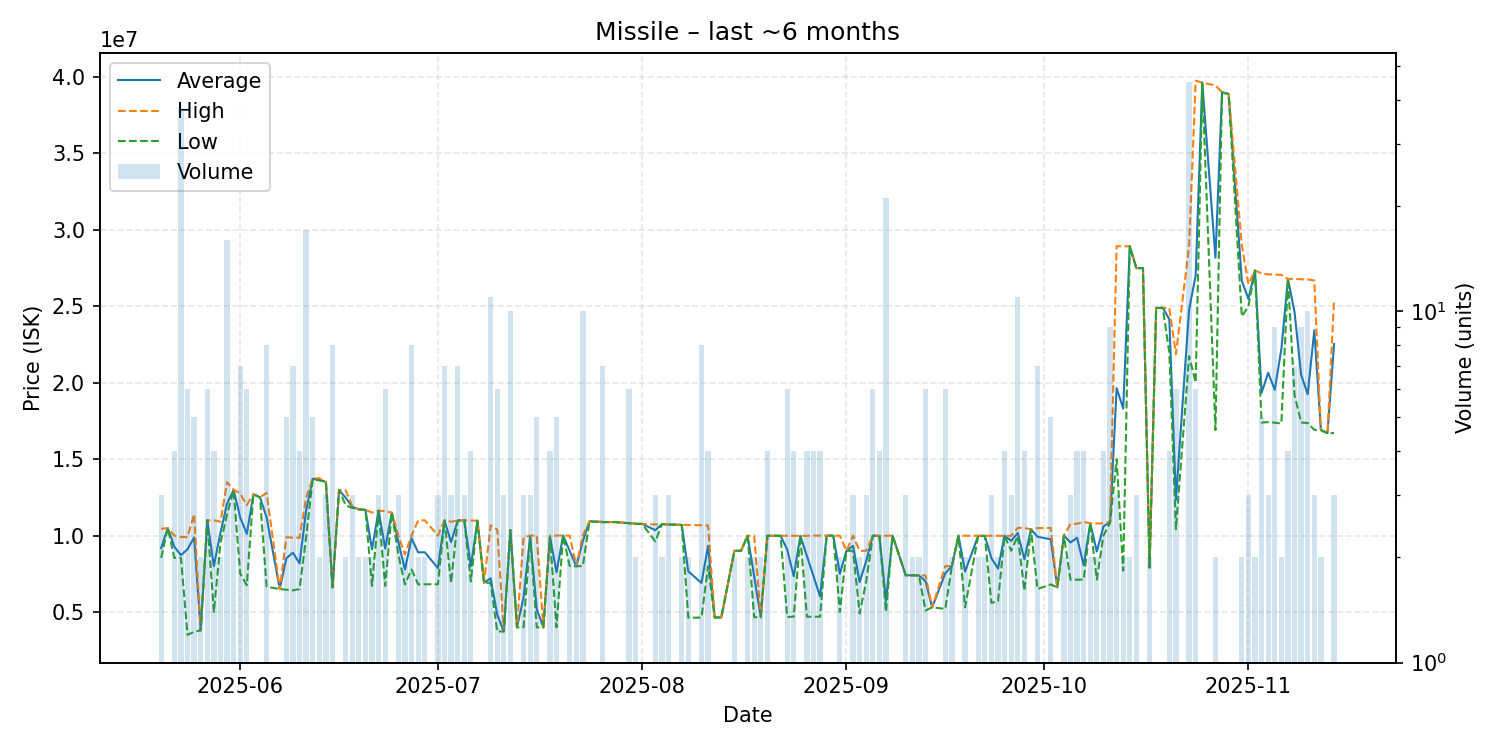

The data file committed next to this chart (first rows):
date, average, highest, lowest, order_count, volume
2025-05-20, 9172000, 10440000, 8538000, 3, 3
2025-05-21, 10490000, 10490000, 10490000, 1, 1
2025-05-22, 9268500, 9999000, 8538000, 4, 4
2025-05-23, 8716184, 9900000, 8538000, 8, 38
2025-05-24, 9097833, 9900000, 3502000, 6, 6
2025-05-25, 9878600, 11400000, 3703000, 4, 5
2025-05-26, 3800000, 3800000, 3800000, 1, 2
2025-05-27, 10998333, 11000000, 10990000, 2, 6
2025-05-28, 8000500, 11000000, 5001000, 4, 4
2025-05-29, 10200000, 10900000, 9500000, 2, 2
2025-05-30, 12081875, 13490000, 11380000, 12, 16
2025-05-31, 12983333, 13000000, 12950000, 2, 3
2025-06-01, 11178571, 12750000, 7500000, 6, 7
2025-06-02, 10110333, 11990000, 6751000, 6, 6
2025-06-03, 12700000, 12700000, 12700000, 1, 1
2025-06-04, 12500000, 12500000, 12500000, 1, 1
2025-06-05, 11202500, 12790000, 6650000, 5, 8
2025-06-07, 6500000, 6500000, 6500000, 1, 1
2025-06-08, 8512400, 9890000, 6456000, 4, 5
2025-06-09, 8880286, 9860000, 6413000, 6, 7
2025-06-10, 8175500, 9850000, 6501000, 4, 4
2025-06-11, 11633471, 12470000, 9880000, 6, 17
2025-06-12, 13708000, 13740000, 13700000, 5, 5
2025-06-13, 13670000, 13740000, 13600000, 2, 2
2025-06-14, 13500000, 13500000, 13500000, 3, 3
2025-06-15, 6609625, 6613500, 6608000, 4, 8
2025-06-16, 12970000, 12970000, 12970000, 1, 1
2025-06-17, 12475000, 12960000, 11990000, 2, 2
2025-06-18, 11876667, 11915000, 11800000, 3, 3
2025-06-19, 11715000, 11720000, 11710000, 2, 2
2025-06-20, 11680000, 11680000, 11680000, 2, 2
2025-06-21, 9101000, 11500000, 6702000, 2, 2
2025-06-22, 11626667, 11630000, 11620000, 3, 3
2025-06-23, 9146667, 11590000, 6703000, 6, 6
2025-06-24, 11500000, 11500000, 11500000, 1, 1
2025-06-25, 9576333, 9990000, 8749000, 3, 3
2025-06-26, 7777000, 8749000, 6805000, 2, 2
2025-06-27, 9818125, 10000000, 7777500, 5, 8
2025-06-28, 8898500, 10990000, 6807000, 2, 2
2025-06-29, 8905500, 11000000, 6811000, 2, 2
2025-07-01, 7873333, 10000000, 6810000, 2, 3
2025-07-02, 10981429, 10990000, 10980000, 7, 7
2025-07-03, 9566667, 10900000, 6900000, 3, 3
2025-07-04, 10985714, 10990000, 10980000, 5, 7
2025-07-05, 10996667, 11000000, 10990000, 3, 3
2025-07-06, 7995500, 10980000, 7001000, 4, 4
2025-07-07, 10970000, 10970000, 10970000, 1, 1
2025-07-08, 6909000, 6909000, 6909000, 1, 1
2025-07-09, 7201000, 10665000, 6908000, 9, 11
2025-07-10, 4834833, 10390000, 3724000, 3, 6
2025-07-11, 3725000, 3725000, 3725000, 1, 3
2025-07-12, 10368000, 10370000, 10360000, 3, 10
2025-07-13, 3991000, 3991000, 3991000, 1, 1
2025-07-14, 5954000, 9880000, 3991000, 3, 3
2025-07-15, 9926000, 9998000, 9890000, 3, 3
2025-07-16, 5193200, 9998000, 3992000, 2, 5
2025-07-17, 3992000, 3992000, 3992000, 1, 1
2025-07-18, 9967250, 9990000, 9900000, 4, 4
2025-07-19, 7596800, 9999000, 3998000, 4, 5
2025-07-20, 9999000, 9999000, 9999000, 1, 1
... 104 more rows
